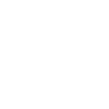
t = 0.00 s
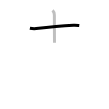
t = 1.25 s
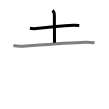
t = 2.50 s
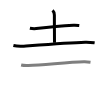
t = 3.50 s
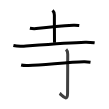
t = 4.75 s
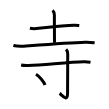
t = 6.00 s

The animated SVG that drew these frames (rendered in a browser with its animation timeline set to each time). Animation: 6 SMIL elements (animate=6); one cycle of 6.00 s.

<svg width="109px" height="109px" viewBox="0 0 px 109px" xmlns="http://www.w3.org/2000/svg" xmlns:xlink="http://www.w3.org/1999/xlink" xml:space="preserve" version="1.1"  baseProfile="full">
<path d="M29.88,28.28c1.66,0.31,3.87,0.6,6.37,0.31c10.23-1.18,24.38-2.59,37.19-3.31c2.76-0.16,4.43,0.15,5.82,0.3" style="fill:none;stroke:black;stroke-width:3;opacity:0">
  <animate attributeType="CSS" attributeName="opacity" from="0" to="1" begin="0s" dur="1s" repeatCount="0" fill="freeze" />
</path>
<path d="M52.55,10.37c1.2,1.13,1.82,2.62,1.82,4.6c0,8.45,0.13,26.9,0.13,27.79" style="fill:none;stroke:black;stroke-width:3;opacity:0">
  <animate attributeType="CSS" attributeName="opacity" from="0" to="1" begin="1s" dur="1s" repeatCount="0" fill="freeze" />
</path>
<path d="M13.38,45.54c2.71,0.64,7.69,0.85,10.39,0.64c20.86-1.56,45.36-3.47,61.38-3.94c4.51-0.13,7.22,0.31,9.48,0.63" style="fill:none;stroke:black;stroke-width:3;opacity:0">
  <animate attributeType="CSS" attributeName="opacity" from="0" to="1" begin="2s" dur="1s" repeatCount="0" fill="freeze" />
</path>
<path d="M21.13,64.99c1.9,0.46,5.39,0.54,7.3,0.46c16.2-0.7,40.2-3.2,55.42-3.64c3.17-0.09,5.07,0.22,6.66,0.44" style="fill:none;stroke:black;stroke-width:3;opacity:0">
  <animate attributeType="CSS" attributeName="opacity" from="0" to="1" begin="3s" dur="1s" repeatCount="0" fill="freeze" />
</path>
<path d="M66.07,49.33c0.99,0.99,1.65,2.79,1.65,4.81c0,12.04-0.15,34.92-0.15,39.02c0,9.83-5.96,1.47-7.96,0.21" style="fill:none;stroke:black;stroke-width:3;opacity:0">
  <animate attributeType="CSS" attributeName="opacity" from="0" to="1" begin="4s" dur="1s" repeatCount="0" fill="freeze" />
</path>
<path d="M36,74.25c3.18,1.9,8.21,7.8,9,10.75" style="fill:none;stroke:black;stroke-width:3;opacity:0">
  <animate attributeType="CSS" attributeName="opacity" from="0" to="1" begin="5s" dur="1s" repeatCount="0" fill="freeze" />
</path>
</svg>
